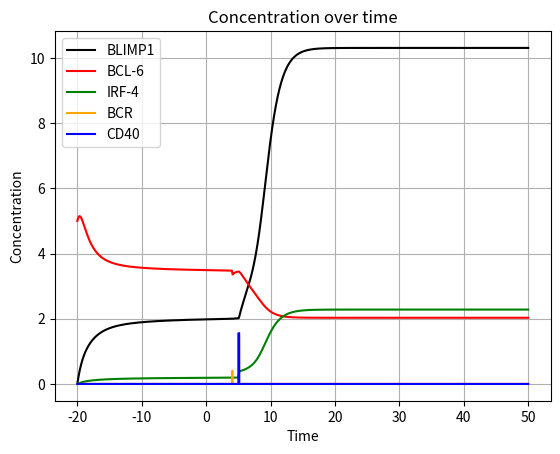
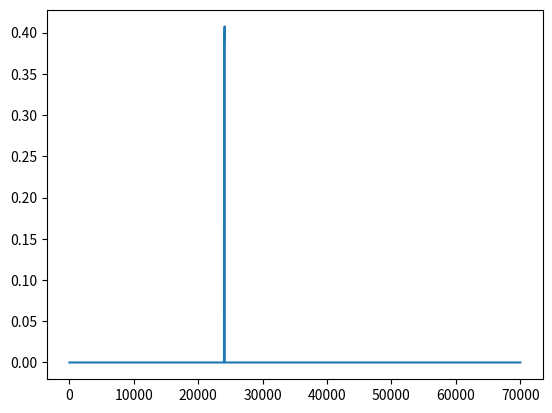
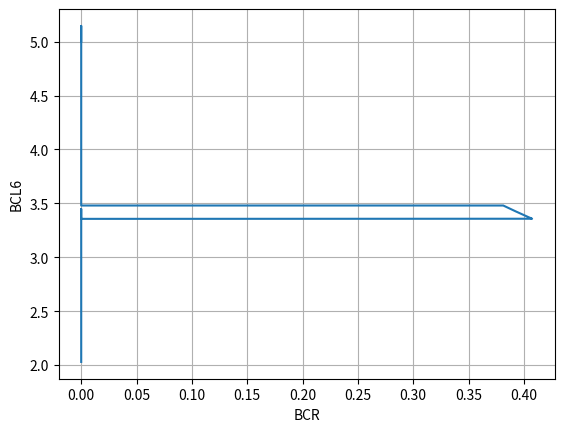

These charts were generated, in order, by the following Python code:
import numpy as np
import pandas as pd
from scipy.integrate import odeint, solve_ivp
import matplotlib.pyplot as plt


class ForwardEuler(object):
    """
    Class for solving a scalar of vector ODE,

      du/dt = f(u, t)

    by the ForwardEuler solver.

    Class attributes:
    t: array of time values
    u: array of solution values (at time points t)
    k: step number of the most recently computed solution
    f: callable object implementing f(u, t)
    """

    def __init__(self, f):
        if not callable(f):
            raise TypeError('f is %s, not a function' % type(f))
        self.f = lambda u, t, k: np.asarray(f(u, t, k))

    def set_initial_condition(self, U0):
        if isinstance(U0, (float, int)):  # scalar ODE
            self.neq = 1
        else:  # system of ODEs
            U0 = np.asarray(U0)
            self.neq = U0.size
        self.U0 = U0

    def solve(self, time_points):
        """Compute u for t values in time_points list."""
        self.t = np.asarray(time_points)
        n = self.t.size
        if self.neq == 1:  # scalar ODEs
            self.u = np.zeros(n)
        else:  # systems of ODEs
            self.u = np.zeros((n, self.neq))

        # Assume self.t[0] corresponds to self.U0
        self.u[0] = self.U0

        # Time loop
        for k in range(n - 1):
            self.k = k
            self.u[k + 1] = self.advance()
        return self.u, self.t

    def advance(self):
        """Advance the solution one time step."""
        u, f, k, t = self.u, self.f, self.k, self.t
        dt = t[k + 1] - t[k]
        u_new = u[k] + dt * f(u[k], t[k], k)
        u_new = [(i > 0) * i for i in u_new]

        return u_new


class MartinezModel(object):
    """ A class containing the parameters, equations and necessary functions for the standard Martinez model """


    def __init__(self, mu_p, sigma_p, k_p, lambda_p, mu_b, sigma_b, k_b,
                 lambda_b, b0, p0, r0, cd0_signal, bcr0_signal, t_BCR_begin,
                 t_BCR_end, t_cd40_begin, t_cd40_end):

        self.mu_p = mu_p
        self.mu_b = mu_b
        self.mu_r = mu_r

        self.sigma_p = sigma_p
        self.sigma_b = sigma_b
        self.sigma_r = sigma_r

        self.k_p = k_p
        self.k_b = k_b
        self.k_r = k_r

        self.lambda_p = lambda_p
        self.lambda_b = lambda_b
        self.lambda_r = lambda_r

        self.b0 = b0
        self.p0 = p0
        self.r0 = r0

        self.cd0_signal = cd0_signal
        self.bcr0_signal = bcr0_signal

        self.t_BCR_begin = t_BCR_begin
        self.t_BCR_end = t_BCR_end

        self.t_cd40_begin = t_cd40_begin
        self.t_cd40_end = t_cd40_end

    def calc_beta(self):
        self.beta = (self.mu_r + self.cd0_signal + self.sigma_r) / (self.lambda_r * self.k_r)

    def equations(self, y, t, k):
        b, p, r = y

        bcr0 = 0
        cd0 = 0
        if self.t_BCR_end >= t >= self.t_BCR_begin:
            bcr0 = self.bcr0_signal
        elif self.t_cd40_end >= t >= self.t_cd40_begin:
            cd0 = self.cd0_signal

        BCR = bcr0 * self.k_b ** 2 / (self.k_b ** 2 + b ** 2)
        CD40 = cd0 * self.k_b ** 2 / (self.k_b ** 2 + b ** 2)

        self.BCR_list[k] = BCR
        self.CD40_list[k] = CD40

        dpdt = self.mu_p + self.sigma_p * self.k_b ** 2 / (self.k_b ** 2 + b ** 2) + self.sigma_p * \
               r ** 2 / (self.k_r ** 2 + r ** 2) - self.lambda_p * p

        dbdt = self.mu_b + self.sigma_b * self.k_b ** 2 / (self.k_b ** 2 + b ** 2) * self.k_p ** 2 / \
               (self.k_p ** 2 + p ** 2) * self.k_r ** 2 / (self.k_r ** 2 + r ** 2) - \
               (self.lambda_b + BCR) * b

        drdt = self.mu_r + self.sigma_r * r ** 2 / (self.k_r ** 2 + r ** 2) + CD40 - self.lambda_r * r

        return [dbdt, dpdt, drdt]

    def time_evolution(self, t_start, t_end, t_step):
        self.t_list = np.arange(t_start, t_end, t_step)

        self.BCR_list = np.zeros(len(self.t_list))
        self.CD40_list = np.zeros(len(self.t_list))

        solver_object = ForwardEuler(self.equations)
        solver_object.set_initial_condition([b0, p0, r0])
        self.soln, self.t_list = solver_object.solve(self.t_list)

        return self.soln, self.t_list

    def plot_evolution(self):
        b = self.soln[:, 0]
        p = self.soln[:, 1]
        r = self.soln[:, 2]

        plt.figure()
        plt.plot(self.t_list, p, label='BLIMP1', color='black')
        plt.plot(self.t_list, b, label='BCL-6', color='red')
        plt.plot(self.t_list, r, label='IRF-4', color='green')
        plt.plot(self.t_list, self.BCR_list, label='BCR', color='orange')
        plt.plot(self.t_list, self.CD40_list, label='CD40', color='blue')
        plt.ylabel('Concentration')
        plt.xlabel('Time')
        plt.legend()
        plt.grid()
        plt.title('Concentration over time')
        plt.show()

    def beta_phase_plot(self):
        plt.figure()
        plt.plot(self.BCR_list)
        plt.show()

        plt.figure()
        plt.plot(self.BCR_list, self.soln[:, 0])
        plt.grid()
        plt.xlabel('BCR')
        plt.ylabel('BCL6')
        plt.show()





if __name__ == '__main__':
    ''' 
        What do the parameters refer to:
         - mu: basal transcription rate
         - sigma: maximum induced transcription rate
         - k: dissociation constant
         - lambda: degradation rate
    '''

    # parameters corresponding to BLIMP1 (p)
    mu_p = 1 ** (-6)
    sigma_p = 9.0
    k_p = 1.0
    lambda_p = 1.0

    # parameters corresponding to BCL-6 (b)
    mu_b = 2
    sigma_b = 100
    k_b = 1.0
    lambda_b = 1.0

    # parameters corersponding to IRF-4 (r)
    mu_r = 0.1
    sigma_r = 2.6
    k_r = 1.0
    lambda_r = 1.0

    # parameters characterising the initial state
    b0 = 5
    p0 = 0
    r0 = 0
    cd0_signal = 20
    bcr0_signal = 5

    t_start = -20
    t_end = 50
    t_step = 0.001

    t_BCR_begin = 4
    t_BCR_end = 4.1

    t_cd40_begin = 5
    t_cd40_end = 5.125


    # instantiate the model with the correct parameters
    model = MartinezModel(mu_p, sigma_p, k_p, lambda_p, mu_b, sigma_b, k_b,
                          lambda_b, b0, p0, r0, cd0_signal, bcr0_signal, t_BCR_begin,
                          t_BCR_end, t_cd40_begin, t_cd40_end)

    soln, t_list = model.time_evolution(t_start, t_end, t_step)
    model.plot_evolution()
    model.beta_phase_plot()
